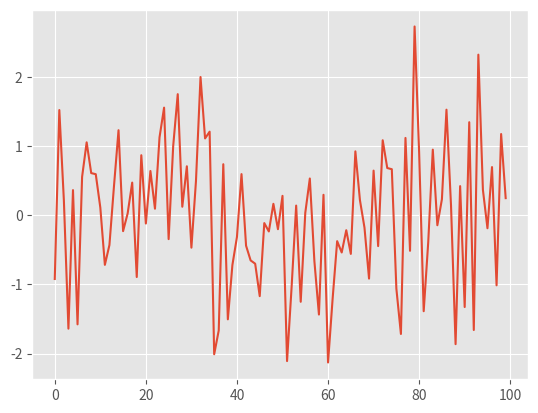

Here is the Python script that generated this plot: (Note: this script raises an exception after producing the figure.)
# -*- coding: utf-8 -*-
"""
Created on Fri Jun  2 12:26:32 2017

@author: p000495138
"""

import matplotlib
import matplotlib.pyplot as plt
import numpy as np
import time
matplotlib.style.use('ggplot')

fig, ax = plt.subplots()
line, = ax.plot(np.random.randn(100))
ax.lines.remove(line) # remove line from bg
fig.show()
fig.canvas.draw()
background = fig.canvas.copy_from_bbox(ax.bbox) # save the bg

tstart = time.time()
num_plots = 0
while time.time()-tstart < 5:
    line.set_ydata(np.random.randn(100))
    ax.draw_artist(ax.patch)
    ax.draw_artist(line)
    fig.canvas.update()
    fig.canvas.flush_events()
    num_plots += 1
print(num_plots/5)